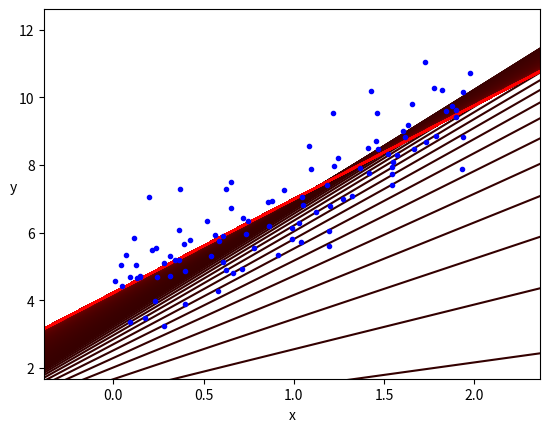

Python code for this plot:
import numpy as np

import matplotlib.pyplot as plt
from matplotlib import collections


def _mockXY():
    np.random.seed(42)
    m = 100
    X = 2 * np.random.rand(m)
    Y = 4 + 3 * X + np.random.randn(m)
    return X, Y


def _getColors(num):
    return list(map(lambda x: tuple([0.2 + x / num * 0.8, 0, 0]), range(num)))


def _getLines(theta0, theta1, x_start, x_end):
    y1 = []
    y2 = []
    points = []
    # 是原生python数组，只能用这种方式！！
    for i in range(len(theta0)):
        y1.append(theta0[i] + x_start * theta1[i])
        y2.append(theta0[i] + x_end * theta1[i])
    for i in range(len(theta0)):
        points.append([tuple([x_start, y1[i]]), tuple([x_end, y2[i]])])
    return points


def bgd(X, Y, **kwargs):
    alpha = kwargs.get("alpha", 0.1)
    # 从y=0开始出发
    theta0 = 0
    theta1 = 0
    THETA0 = []
    THETA1 = []
    # 随意数据
    tmp0 = 1.0
    tmp1 = 1.0
    cnt = 0
    deviation = kwargs.get("deviation", 1e-6)
    while abs(tmp0) > deviation and abs(tmp1) > deviation:
        tmp0 = 1 / len(X) * np.sum(theta0 + theta1 * X - Y)
        tmp1 = 1 / len(Y) * np.sum((theta0 + theta1 * X - Y) * X)
        theta0 = theta0 - alpha * tmp0
        theta1 = theta1 - alpha * tmp1
        THETA0.append(float(theta0))
        THETA1.append(float(theta1))
        cnt += 1
        print("第", cnt, "次迭代，系数分别为", theta0, theta1)
    print("最终结果为：", theta0, theta1)
    return THETA0, THETA1


def example_bgd():
    X, Y = _mockXY()
    bgd(X, Y)


def plot_bgd(X, Y, **kwargs):
    if kwargs.get('axis') is None:
        Xmax = np.max(X)
        Xmin = np.min(X)
        Ymax = np.max(Y)
        Ymin = np.min(Y)
        axis = [Xmin - (Xmax - Xmin) / 5, Xmax + (Xmax - Xmin) / 5, Ymin - (Ymax - Ymin) / 5, Ymax + (Ymax - Ymin) / 5]
        print('axis:', axis)
    else:
        axis = kwargs.get('axis')
    # 获取参数
    theta0, theta1 = bgd(X, Y, **kwargs)
    lines = _getLines(theta0, theta1, axis[0], axis[1])
    fig, axes = plt.subplots(1, 1)
    axes.add_collection(
        collections.LineCollection(lines, colors=_getColors(len(lines)))
    )

    plt.plot(X, Y, "b.")
    plt.xlabel("x")
    plt.ylabel("y", rotation=0)
    plt.axis(axis)
    plt.show()


def example_plot_bgd():
    X, Y = _mockXY()
    plot_bgd(X, Y, alpha=0.1, deviation=1e-6)


if __name__ == "__main__":
    # example_bgd()
    example_plot_bgd()
